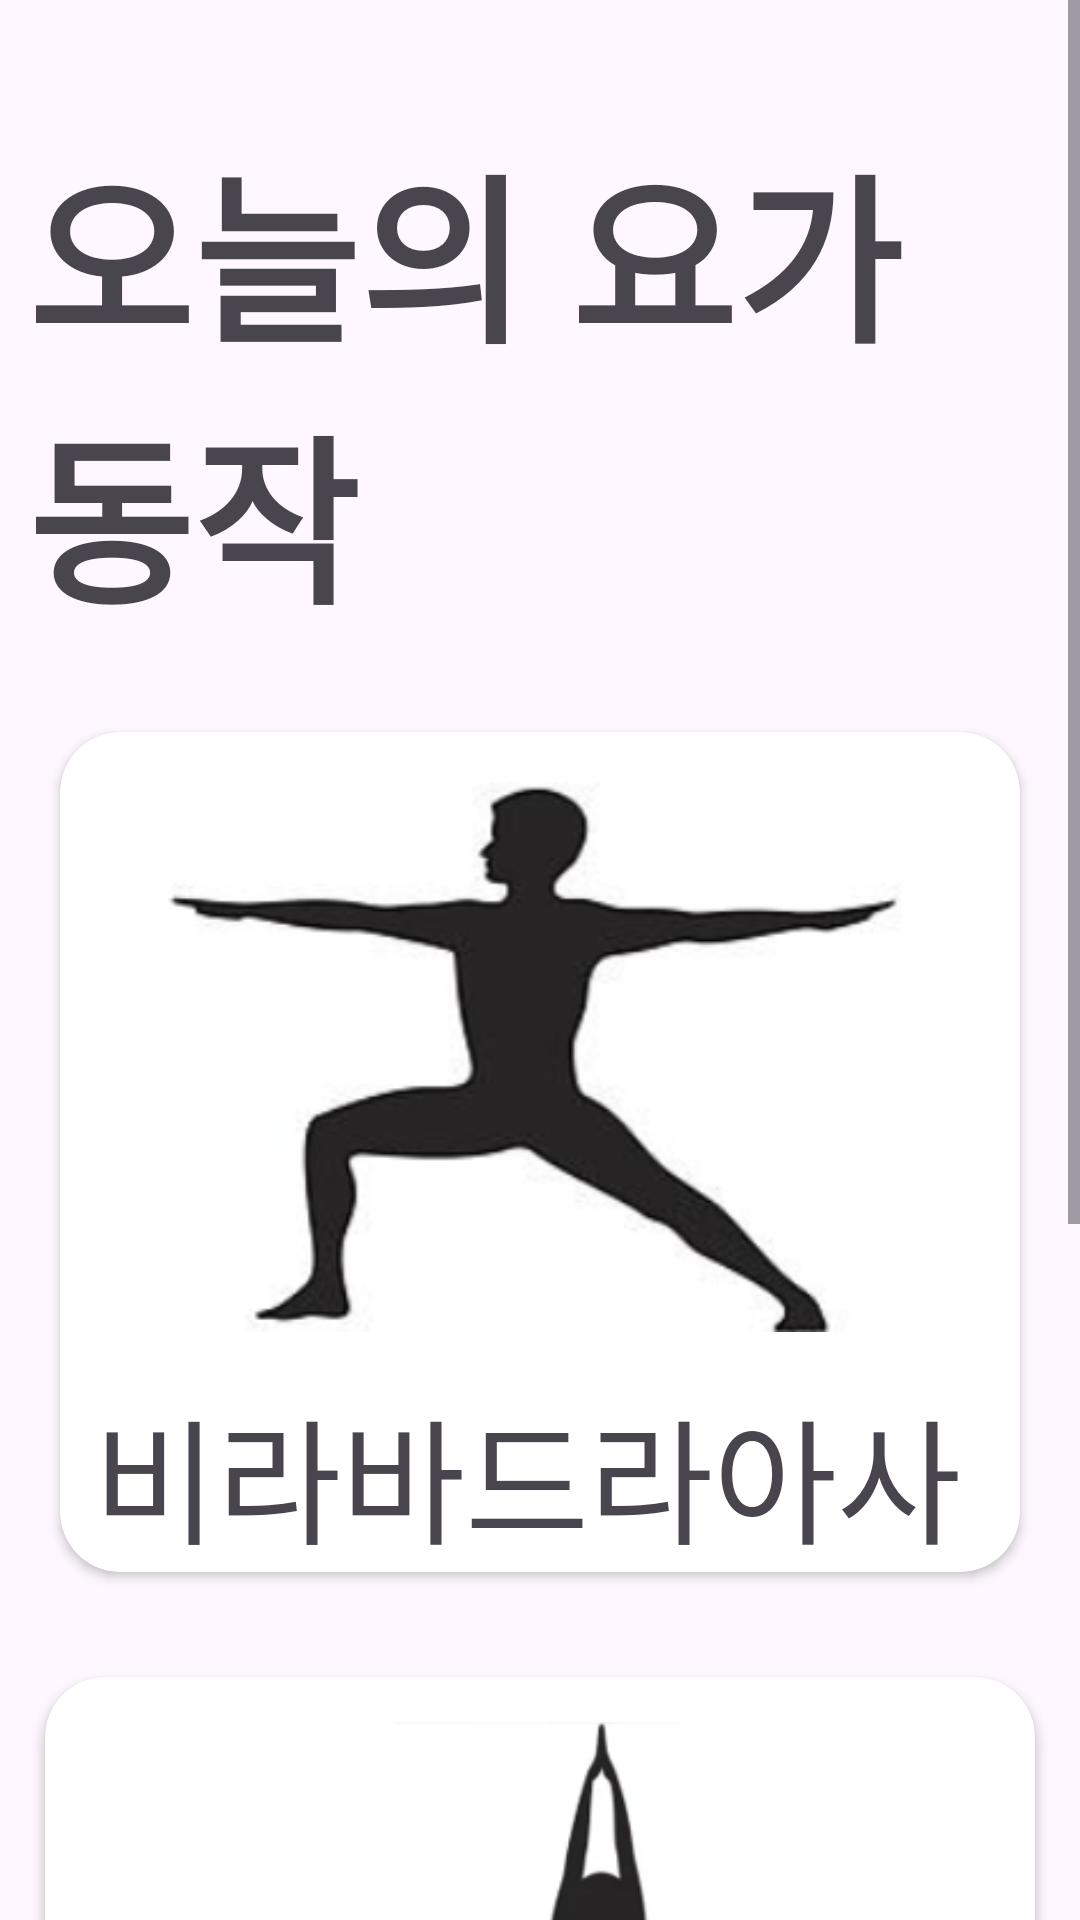

Produce the Android XML layout that renders to this screen, including the resource entries it uses.
<!-- AndroidManifest.xml: application theme Theme.Yogayoga -->
<!-- res/layout/activity_main.xml -->
<?xml version="1.0" encoding="utf-8"?>
<ScrollView
    xmlns:android="http://schemas.android.com/apk/res/android"
    xmlns:app="http://schemas.android.com/apk/res-auto"
    xmlns:tools="http://schemas.android.com/tools"
    android:layout_width="match_parent"
    android:layout_height="match_parent"
    tools:context=".MainActivity">

    <androidx.constraintlayout.widget.ConstraintLayout
        android:layout_width="match_parent"
        android:layout_height="wrap_content"
        android:id="@+id/constraintLayout"
        >

        <TextView
            android:id="@+id/amazonName"
            android:layout_width="wrap_content"
            android:layout_height="wrap_content"
            android:layout_marginStart="18dp"
            android:layout_marginTop="40dp"
            android:textStyle="bold"
            android:text="오늘의 요가 동작"
            android:textSize="60sp"
            app:layout_constraintStart_toStartOf="parent"
            app:layout_constraintTop_toTopOf="parent"
            app:layout_constraintEnd_toEndOf="parent"
            app:layout_constraintHorizontal_bias="0.5"
            android:contentDescription="오늘의 요가동작 텍스트" />
            />



        <LinearLayout
            android:layout_width="0dp"
            android:layout_height="320dp"
            android:id="@+id/row1"
            android:orientation="horizontal"
            android:layout_marginTop="10dp"
            android:padding="10dp"
            app:layout_constraintHorizontal_bias="0.0"
            app:layout_constraintStart_toStartOf="parent"
            app:layout_constraintEnd_toEndOf="parent"
            app:layout_constraintTop_toBottomOf="@id/amazonName">

            <androidx.cardview.widget.CardView
                android:layout_width="0dp"
                android:layout_height="match_parent"
                android:id="@+id/clothingCard"
                android:layout_margin="10dp"
                android:layout_weight="1"
                app:cardCornerRadius="20dp">
                <RelativeLayout
                    android:layout_width="match_parent"
                    android:layout_height="wrap_content">
                    <TextView
                        android:layout_width="wrap_content"
                        android:layout_height="wrap_content"
                        android:id="@+id/clothingName"
                        android:text=" 비라바드라아사나 2"
                        android:contentDescription="비라바드라아사나 2"
                        android:textSize="45sp"
                        android:layout_marginBottom="5dp"
                        android:layout_marginTop="5dp"
                        android:layout_centerHorizontal="true"
                        android:layout_below="@+id/clothingImage"/>

                    <ImageView
                        android:id="@+id/clothingImage"
                        android:layout_width="1200dp"
                        android:layout_height="190dp"
                        android:layout_centerHorizontal="true"
                        android:layout_marginStart="10dp"
                        android:layout_marginTop="10dp"
                        android:layout_marginEnd="10dp"
                        android:layout_marginBottom="10dp"
                        android:src="@drawable/wa"
                        android:contentDescription="비라바드라아사나2 자세 사진"/>
                </RelativeLayout>
            </androidx.cardview.widget.CardView>


        </LinearLayout>

        <LinearLayout
            android:id="@+id/l2"
            android:layout_width="0dp"
            android:layout_height="360dp"
            android:orientation="horizontal"
            android:padding="5dp"
            app:layout_constraintHorizontal_bias="0.0"
            app:layout_constraintStart_toStartOf="parent"
            app:layout_constraintEnd_toEndOf="parent"
            app:layout_constraintTop_toBottomOf="@id/row1">

            <androidx.cardview.widget.CardView
                android:layout_width="0dp"
                android:layout_height="match_parent"
                android:id="@+id/treeCardView"
                android:layout_margin="10dp"
                android:layout_weight="1"

                app:cardCornerRadius="20dp">

                <RelativeLayout
                    android:layout_width="match_parent"
                    android:layout_height="match_parent">

                    <TextView
                        android:layout_width="wrap_content"
                        android:layout_height="wrap_content"
                        android:id="@+id/homeName"
                        android:text="브르크사사나"
                        android:contentDescription="브르크사사나"
                        android:textSize="55sp"
                        android:layout_marginBottom="2dp"
                        android:layout_centerHorizontal="true"
                        android:layout_below="@+id/homeImage"/>

                    <ImageView
                        android:layout_width="300dp"
                        android:layout_height="220dp"
                        android:id="@+id/homeImage"
                        android:src="@drawable/tree"
                        android:layout_marginTop="15dp"
                        android:layout_centerHorizontal="true"
                        android:contentDescription="브르크사사나 사진"
                        />

                </RelativeLayout>
            </androidx.cardview.widget.CardView>


        </LinearLayout>
        <androidx.appcompat.widget.AppCompatButton
            android:id="@+id/btn"
            android:layout_width="0dp"
            android:layout_height="100dp"
            android:orientation="horizontal"
            android:contentDescription="시작 버튼"
            android:padding="5dp"
            app:layout_constraintHorizontal_bias="0.0"
            android:text="시작"
            android:textStyle="bold"
            android:textColor="#FFFFFF"
            android:textSize="65sp"
            android:background="@drawable/rectangle_button"
            app:layout_constraintTop_toBottomOf="@id/l2"
            app:layout_constraintBottom_toBottomOf="parent"
            app:layout_constraintStart_toStartOf="parent"
            app:layout_constraintEnd_toEndOf="parent"
            app:layout_constraintHeight_default="spread" />



    </androidx.constraintlayout.widget.ConstraintLayout>

</ScrollView>
<!-- resources referenced by this layout -->
<resources>
  <!-- drawable rectangle_button (drawable) -->
  <?xml version="1.0" encoding="utf-8"?>
  <shape xmlns:android="http://schemas.android.com/apk/res/android">
      <solid android:color="#000000"/> 
      <corners android:radius="0dp"/> 
  </shape>
  <!-- drawable tree: png bitmap (drawable, 12120 bytes) -->
  <!-- drawable wa: png bitmap (drawable, 27267 bytes) -->
  <style name="Theme.Yogayoga" parent="Base.Theme.Yogayoga" />
  <style name="Base.Theme.Yogayoga" parent="Theme.Material3.DayNight.NoActionBar">
          
          
      </style>
</resources>
